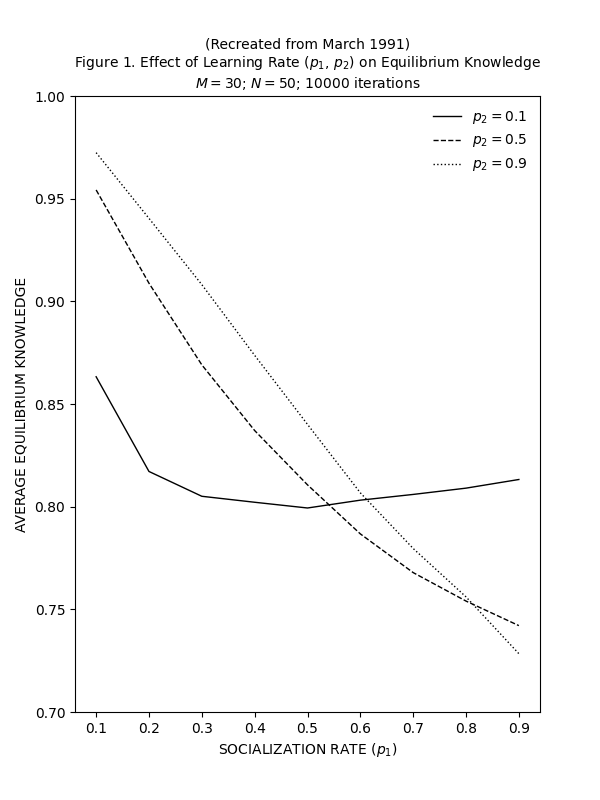

The data file committed next to this chart (first rows):
p2=0.1, p2=0.5, p2=0.9
0.8633, 0.9543, 0.9724
0.8171, 0.9088, 0.9404
0.8051, 0.8691, 0.9081
0.8021, 0.8371, 0.8737
0.7994, 0.8106, 0.8401
0.8032, 0.7867, 0.8067
0.806, 0.7679, 0.7796
0.809, 0.754, 0.7561
0.8132, 0.7421, 0.7284
